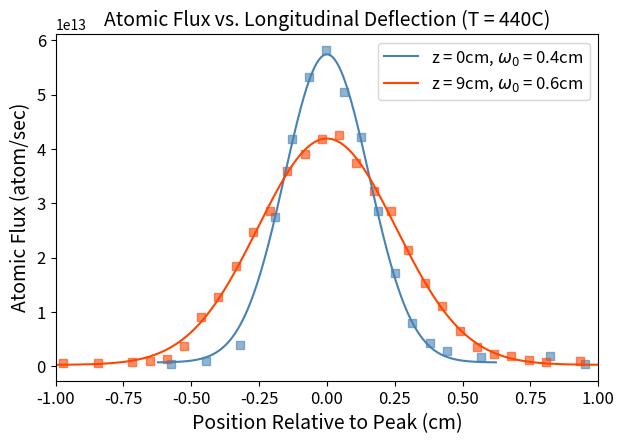
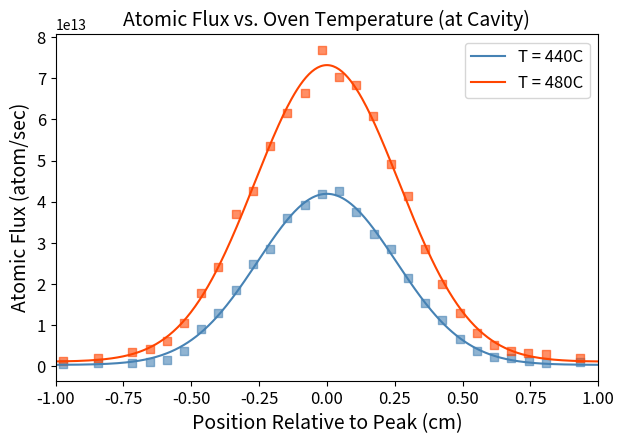

These charts were generated, in order, by the following Python code:
import numpy as np
from scipy.optimize import curve_fit
import matplotlib.pyplot as plt

# --- 1. Define the Gaussian Model Function ---
# This is kept outside the main function as it's a static definition
def gaussian(x, a, x0, sigma, c):
    """
    A 1D Gaussian function.
    
    Parameters:
    x (array): Independent variable (position)
    a (float): Amplitude (peak height above baseline)
    x0 (float): Center (peak position)
    sigma (float): Standard deviation (width)
    c (float): Baseline offset
    """
    return a * np.exp(-(x - x0)**2 / (2 * sigma**2)) + c

def fit_atomic_beam_profile(x_data, y_data, plot=True, title=None):
    """
    Fits a 1D Gaussian function to atomic beam profile data.
    
    Parameters:
    x_data (array-like): The monitor position data.
    y_data (array-like): The thickness monitor reading data.
    plot (bool): If True, displays a plot of the data and the fit.
    title (str): Optional title for the plot.
    
    Returns:
    dict: A dictionary containing the fit parameters ('amplitude', 'center',
          'sigma', 'offset', 'fwhm') and the covariance matrix ('covariance').
          Returns None if the fit fails.
    """
    
    # Ensure data are numpy arrays for calculations
    x_data = np.asarray(x_data)
    y_data = np.asarray(y_data)
    
    # --- 3. Provide Initial Guesses (Dynamically) ---
    try:
        guess_c = np.min(y_data)
        guess_a = np.max(y_data) - guess_c
        guess_x0 = x_data[np.argmax(y_data)]
        guess_sigma = (np.max(x_data) - np.min(x_data)) / 5.0
        
        initial_guesses = [guess_a, guess_x0, guess_sigma, guess_c]
    except Exception as e:
        print(f"Error generating initial guesses for {title or 'scan'}: {e}")
        return None

    # --- 4. Perform the Fit, Plot, and Return Results ---
    try:
        popt, pcov = curve_fit(gaussian, x_data, y_data, p0=initial_guesses)
        
        # Extract optimal parameters
        amplitude, center, sigma, offset = popt
        fwhm = 2.355 * np.abs(sigma) # Use abs(sigma) for robustness
        
        # --- 5. Plot the Results (if requested) ---
        if plot:
            plt.figure(figsize=(6.5, 4.875))
            
            # --- PLOTTING THE RAW POINTS (NORMALIZED) ---
            # Plot raw data shifted by the fitted center
            plt.scatter(x_data - center, y_data, label='Raw Data', c='blue', alpha=0.7, s=30)
            
            # --- PLOTTING THE FITTED GAUSSIAN (NORMALIZED) ---
            # Generate a smooth curve using the absolute x-axis
            x_fit_abs = np.linspace(np.min(x_data), np.max(x_data), 200)
            y_fit = gaussian(x_fit_abs, *popt)
            
            # Plot the fitted line, also shifted by the center
            plt.plot(x_fit_abs - center, y_fit, 'r-', label='Gaussian Fit', linewidth=2)
            
            # Add labels for the fit parameters
            # Note: The 'center' value is the *absolute* position in cm
            fit_info = (
                f"Amplitude (A): {amplitude:.3e}\n"
                f"Center (x₀):   {center:.3f} cm\n"
                f"Width (σ):     {sigma:.3f} cm\n"
                f"FWHM:          {fwhm:.3f} cm\n"
                f"Offset (C):    {offset:.3e}"
            )
            
            plt.text(0.05, 0.95, fit_info, transform=plt.gca().transAxes,
                     fontsize=10, verticalalignment='top', 
                     bbox=dict(boxstyle='round,pad=0.5', fc='white', alpha=0.7))
            
            if title:
                plt.title(title, fontsize=16)
            else:
                plt.title('Atomic Beam Profile Fit', fontsize=16)
            
            # --- UPDATE AXIS LABEL ---
            plt.xlabel('Position Relative to Peak (cm)', fontsize=14)
            plt.ylabel('Thickness Reading', fontsize=14)
            plt.legend()
            plt.tick_params(axis='both', which='major', labelsize=12)
            plt.show()

        # --- 6. Return the Results ---
        results = {
            'amplitude': amplitude,
            'center': center,
            'sigma': sigma,
            'offset': offset,
            'fwhm': fwhm,
            'fit_parameters': popt,
            'covariance': pcov,
            'x_data': x_data,
            'y_data': y_data
        }
        return results
    
    except RuntimeError as e:
        print(f"Error: The fit did not converge for {title or 'this scan'}. {e}")
        if plot:
            plt.figure(figsize=(8, 5))
            plt.scatter(x_data, y_data, label='Raw Data (Fit Failed)', c='red')
            plt.title(f"{title or 'Scan'} - FIT FAILED", fontsize=16)
            plt.xlabel('Monitor Position (cm)', fontsize=14)
            plt.ylabel('Thickness Reading', fontsize=14)
            plt.legend()
            plt.tick_params(axis='both', which='major', labelsize=12)
            plt.show()
        return None
    except Exception as e:
        print(f"An unexpected error occurred for {title or 'scan'}: {e}")
        return None
    
def plot_scan_comparison(main_title, results1, legend1, results2, legend2, fwhm):
    """
    Plots two fitted Gaussian profiles on the same axes for comparison.

    Parameters:
    results1 (dict): The results dictionary from the first fit.
    title1 (str): The title/label for the first scan.
    results2 (dict): The results dictionary from the second fit.
    title2 (str): The title/label for the second scan.
    """
    plt.figure(figsize=(7, 4.5))

    for res, title, color in [(results1, legend1, 'steelblue'), (results2, legend2, 'orangered')]:
        # --- Calculate Integrated Area ---
        # The area under the Gaussian peak (above the offset) is A * sigma * sqrt(2*pi)
        area = res['amplitude'] * np.abs(res['sigma']) * np.sqrt(2 * np.pi)

        # --- Generate data for the plot ---
        # Use a wide enough range around the center to show the full curve
        x_range = np.linspace(res['center'] - 4 * res['sigma'], res['center'] + 4 * res['sigma'], 400)
        y_fit = gaussian(x_range, *res['fit_parameters'])

        # --- Create the label for the legend ---
        if fwhm:
            legend_label = (
                f"{title}, $\omega_0$ = {res['fwhm']:.1f}cm"
            )
        else:
            legend_label = (f"{title}")

        # f"  Atomic Flux: {area:.2e}"
        # --- Plot the curve, centered at 0 ---
        plt.plot(x_range - res['center'], y_fit, color=color, label=legend_label, linewidth=1.5)

        # --- Plot the raw data points, also centered ---
        plt.scatter(res['x_data'] - res['center'], res['y_data'], 
                    marker='s', color=color, alpha=0.6, s=40)

    plt.title(main_title, fontsize=14)
    plt.xlabel("Position Relative to Peak (cm)", fontsize=14)
    plt.ylabel("Atomic Flux (atom/sec)", fontsize=14)
    plt.legend(loc='upper right', fontsize=12)
    plt.xlim(-1,1)
    plt.tick_params(axis='both', which='major', labelsize=12)
    plt.show()




    
def main():
    # Scan 1: Exit Temperature = 480C, second window
    x_scan1 = [1.9, 1.95, 2, 2.05, 2.1, 2.125, 2.15, 2.175, 2.2, 2.225, 2.25, 2.275, 2.3, 2.325, 2.35, 2.375, 2.4, 2.425, 2.45, 2.475, 2.5, 2.525, 2.55, 2.575, 2.6, 2.625, 2.65, 2.675, 2.7, 2.75, 2.8, 2.85, 2.9]
    y_scan1 = [7.94e11, 9.52e11, 1.25e12, 1.98e12, 3.42e12, 4.10e12, 6.05e12, 1.05e13, 1.78e13, 2.42e13, 3.70e13, 4.25e13, 5.36e13, 6.15e13, 6.65e13, 7.69e13, 7.03e13, 6.84e13, 6.08e13, 4.92e13, 4.15e13, 2.84e13, 2.00e13, 1.29e13, 8.00e12, 5.12e12, 3.76e12, 3.31e12, 2.83e12, 2.00e12, 1.50e12, 1.16e12, 2.95e11]

    # Scan 2: Exit Temperature = 440C, second window
    x_scan2 = [1.9, 1.95, 2, 2.05, 2.1, 2.125, 2.15, 2.175, 2.2, 2.225, 2.25, 2.275, 2.3, 2.325, 2.35, 2.375, 2.4, 2.425, 2.45, 2.475, 2.5, 2.525, 2.55, 2.575, 2.6, 2.625, 2.65, 2.675, 2.7, 2.75, 2.8, 2.85, 2.9]
    y_scan2 = [2.79e11, 4.97e11, 5.92e11, 7.14e11, 7.89e11, 1.01e12, 1.44e12, 3.73e12, 9.13e12, 1.28e13, 1.85e13, 2.48e13, 2.85e13, 3.60e13, 3.91e13, 4.19e13, 4.26e13, 3.75e13, 3.22e13, 2.85e13, 2.14e13, 1.53e13, 1.11e13, 6.49e12, 3.62e12, 2.24e12, 1.87e12, 1.25e12, 8.71e11, 1.09e12, 4.08e11, 4.56e11, 4.97e11]

    # Scan 3: Exit Temperature = 440C, first window
    x_scan3 = [2.15, 2.2, 2.25, 2.3, 2.325, 2.35, 2.375, 2.4, 2.425, 2.45, 2.475, 2.5, 2.525, 2.55, 2.6, 2.7, 2.75, 2.8, 2.85]
    y_scan3 = [5.03e11, 9.18e11, 3.90e12, 2.75e13, 4.18e13, 5.32e13, 5.82e13, 5.04e13, 4.22e13, 2.86e13, 1.71e13, 8.01e12, 4.23e12, 2.92e12, 1.80e12, 1.90e12, 4.90e11, 4.49e11, 4.42e11]

    # --- CONVERT X DATA TO CM ---
    x_scan1_cm = np.asarray(x_scan1) * 2.54
    x_scan2_cm = np.asarray(x_scan2) * 2.54
    x_scan3_cm = np.asarray(x_scan3) * 2.54
    
    # --- Update all_scans to use the _cm data ---
    all_scans = [
        ("Scan 1: 480C, 2nd window", x_scan1_cm, y_scan1),
        ("Scan 2: 440C, 2nd window", x_scan2_cm, y_scan2),
        ("Scan 3: 440C, 1st window", x_scan3_cm, y_scan3)
    ]

    all_results = []
    for title, x_data, y_data in all_scans:
        print(f"--- Fitting {title} ---")
        
        results = fit_atomic_beam_profile(x_data, y_data, plot=False, title=title)
        
        if results: #
            print(f"Successfully fit {title}.")
            print(f"  Center (x₀): {results['center']:.4f}")
            print(f"  FWHM:        {results['fwhm']:.4f}")
            all_results.append(results)
        else:
            print(f"Fit failed for {title}.")
        
        print("-" * (17 + len(title))) 
    
    # 3. You can now access all results programmatically
    print("\n--- Summary of All Fits ---")
    for i, res in enumerate(all_results):
        print(f"Scan {i+1} Center: {res['center']:.4f} \t FWHM: {res['fwhm']:.4f}")

    # --- Add Comparison Plots ---
    if len(all_results) == 3:
        # Compare Scan 2 and Scan 3
        plot_scan_comparison("Atomic Flux vs. Longitudinal Deflection (T = 440C)", all_results[2], "z = 0cm",
                             all_results[1], "z = 9cm", True)

        # Compare Scan 1 and Scan 2
        plot_scan_comparison("Atomic Flux vs. Oven Temperature (at Cavity)", all_results[1], "T = 440C",
                             all_results[0], "T = 480C", False)

if __name__ == "__main__":
    main()